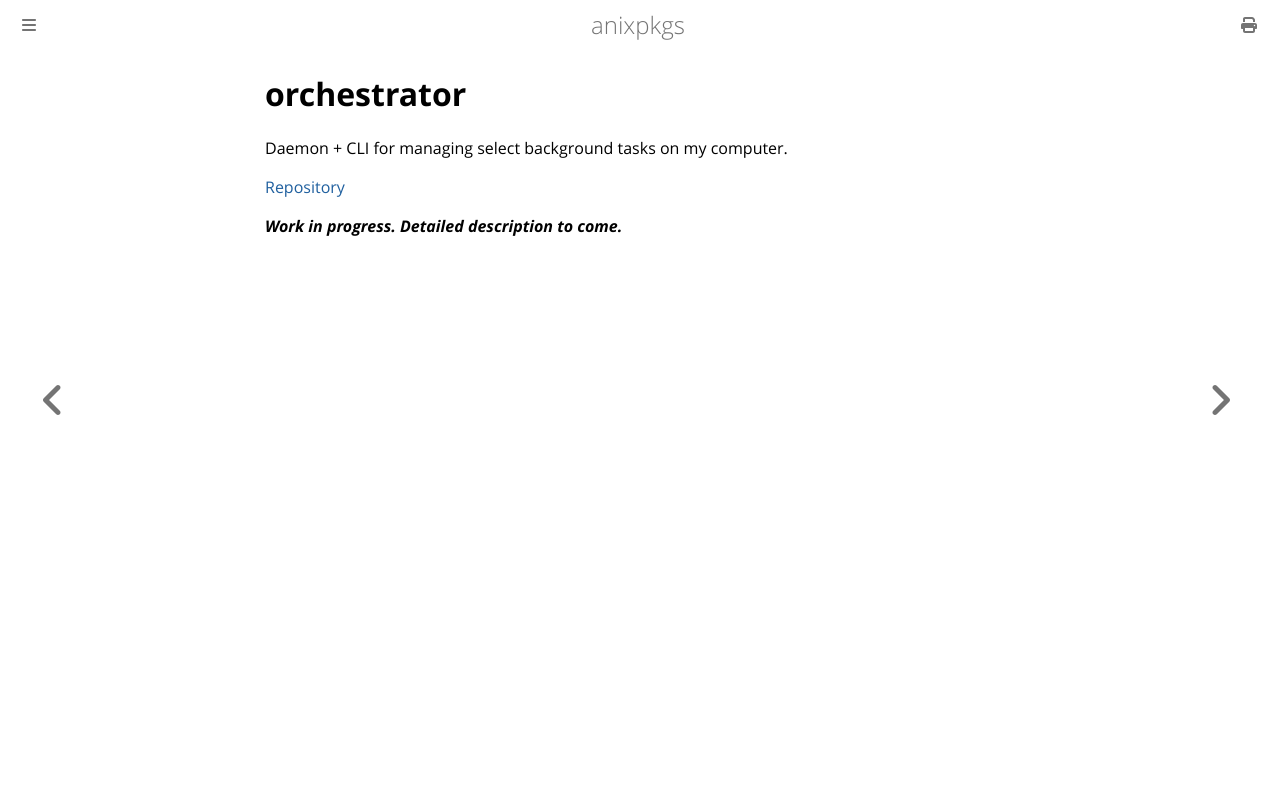

repository: goromal/anixpkgs · page: python/orchestrator.html · generator: mdbook

# orchestrator

Daemon + CLI for managing select background tasks on my computer.

[Repository](https://github.com/goromal/orchestrator)

***Work in progress. Detailed description to come.***
